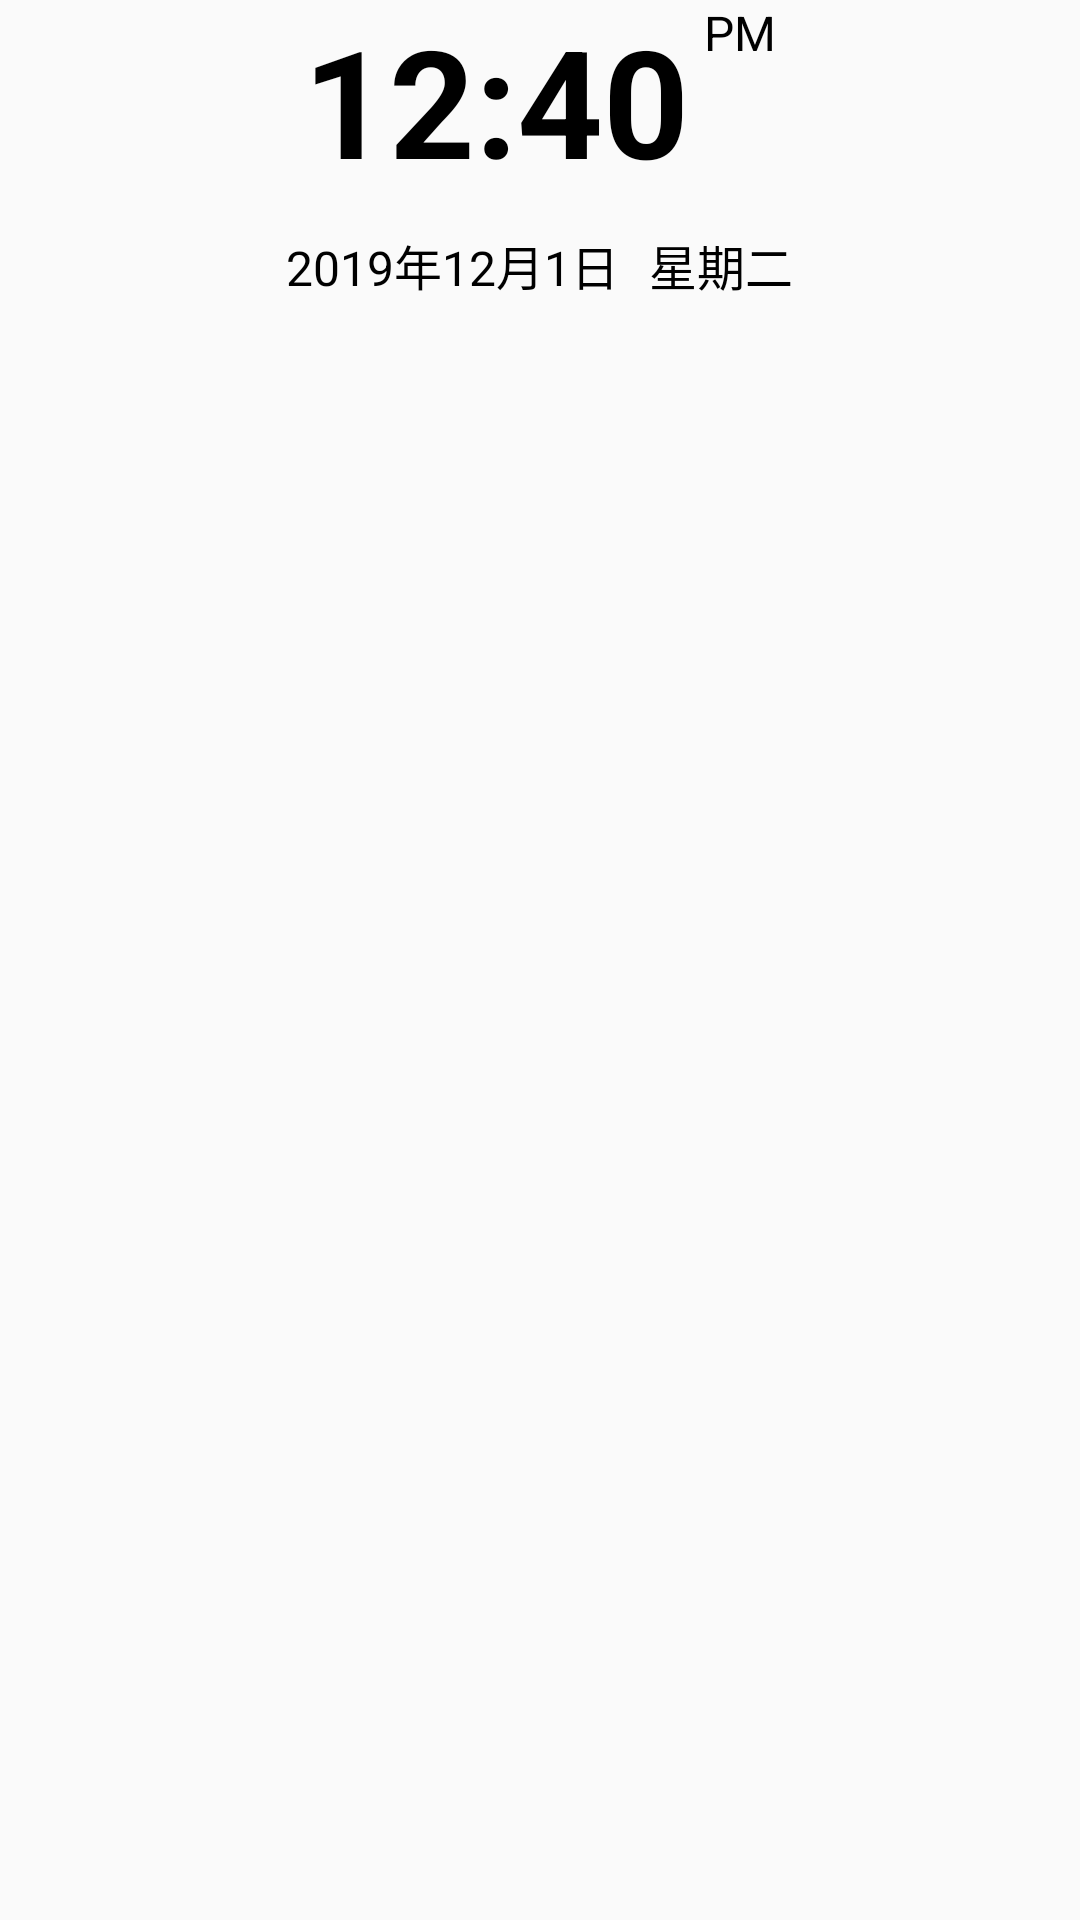

Reconstruct the res/layout file that produces this screen, plus the resources it refers to.
<!-- AndroidManifest.xml: application theme AppTheme -->
<!-- res/layout/include_system_view.xml -->
<?xml version="1.0" encoding="utf-8"?>
<LinearLayout xmlns:android="http://schemas.android.com/apk/res/android"
    android:layout_width="wrap_content"
    android:layout_height="wrap_content"
    android:orientation="vertical">

    <LinearLayout
        android:layout_width="wrap_content"
        android:layout_height="wrap_content"
        android:layout_gravity="center_horizontal"
        android:orientation="horizontal">

        <TextView
            android:id="@+id/hours"
            android:layout_width="wrap_content"
            android:layout_height="wrap_content"
            android:text="12:40"
            android:textColor="@color/black"
            android:textSize="50sp"
            android:textStyle="bold" />

        <TextView
            android:id="@+id/pm_am"
            style="@style/main_general_txt_style"
            android:layout_width="wrap_content"
            android:layout_height="match_parent"
            android:layout_gravity="top"
            android:layout_marginLeft="5dp"
            android:text="PM" />
    </LinearLayout>

    <LinearLayout
        android:layout_width="wrap_content"
        android:layout_marginTop="@dimen/main_item_margin"
        android:layout_height="wrap_content"
        android:layout_gravity="center_horizontal"
        android:orientation="horizontal">

        <TextView
            android:id="@+id/date"
            android:layout_width="wrap_content"
            android:layout_height="wrap_content"
            android:text="2019年12月1日"
            style="@style/main_general_txt_style"/>

        <TextView
            android:id="@+id/weeks"
            style="@style/main_general_txt_style"
            android:layout_width="wrap_content"
            android:layout_height="wrap_content"
            android:layout_gravity="top"
            android:layout_marginLeft="@dimen/main_item_margin"
            android:text="星期二" />
    </LinearLayout>
</LinearLayout>
<!-- resources referenced by this layout -->
<resources>
  <color name="black">#000</color>
  <dimen name="main_item_margin">10dp</dimen>
  <style name="main_general_txt_style">
          <item name="android:textSize">@dimen/sp16</item>
          <item name="android:textColor">@color/black</item>
      </style>
  <style name="AppTheme" parent="Theme.AppCompat.Light.DarkActionBar">
          
          <item name="colorPrimary">@color/colorPrimary</item>
          <item name="colorPrimaryDark">@color/colorPrimaryDark</item>
          <item name="colorAccent">@color/colorAccent</item>
      </style>
  <dimen name="sp16">16sp</dimen>
  <color name="colorPrimary">#008577</color>
  <color name="colorPrimaryDark">#00574B</color>
  <color name="colorAccent">#D81B60</color>
</resources>
